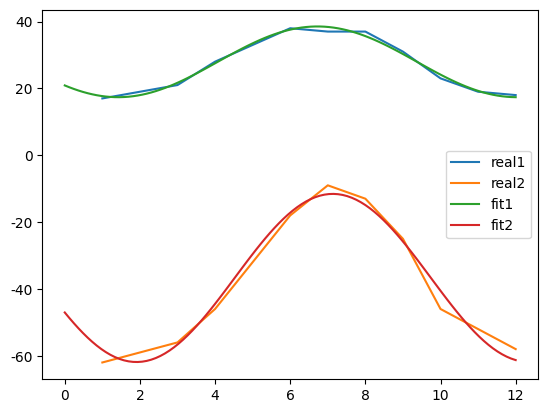

Generate this figure with matplotlib:
import numpy as np
import matplotlib.pyplot as plt
import matplotlib.font_manager
from scipy.optimize import curve_fit 

 
#2） 温度数据的曲线拟合
#最大值: 17, 19, 21, 28, 33, 38, 37, 37, 31, 23, 19, 18
#最小值: -62, -59, -56, -46, -32, -18, -9, -13, -25, -46, -52, -58
#绘制这些温度极值。
#定义一个函数，可以描述温度的最大值和最小值。提示：这个函数的周期是一年。提示：包含时间偏移。
#用scipy.optimize.curve_fit()拟合这个函数与数据。
#绘制结果。这个拟合合理吗？如果不合理，为什么？
#最低温度和最高温度的时间偏移是否与拟合一样精确？


month=np.array([1,2,3,4,5,6,7,8,9,10,11,12])
Tmax=np.array([17,19,21,28,33,38,37,37,31,23,19,18])
Tmin=np.array([-62,-59,-56,-46,-32,-18,-9,-13,-25,-46,-52,-58])

def func2(time,A,k,theta,C):

    '''

    温度T对于时间t的函数:周期为k，omiga=2pi/k

    T=A*sin(omiga*time+theta)+C

    '''

    
    return A*np.sin(2*np.pi/k*time+theta)+C

p0=(8,12,-2,28)
p1=(10,12,-2,28)
popt1,pcov1=curve_fit(func2,month,Tmax,p0=p0)
popt2,pcov2=curve_fit(func2,month,Tmin,p0=p1)
print(popt1,popt2)
x=np.linspace(0,12,100)

plt.rcParams['font.family'] = ['Heiti']
plt.rcParams['font.sans-serif'] = ['Heiti'] # 步骤一（替换sans-serif字体）
plt.rcParams['axes.unicode_minus'] = False   # 步骤二（解决坐标轴负数的负号显示问题）
plt.plot(month,Tmax,label=u"real1")
plt.plot(month,Tmin,label=u"real2")
plt.plot(x,func2(x,*popt1),label=u"fit1")
plt.plot(x,func2(x,*popt2),label=u"fit2")
plt.legend()
plt.show()